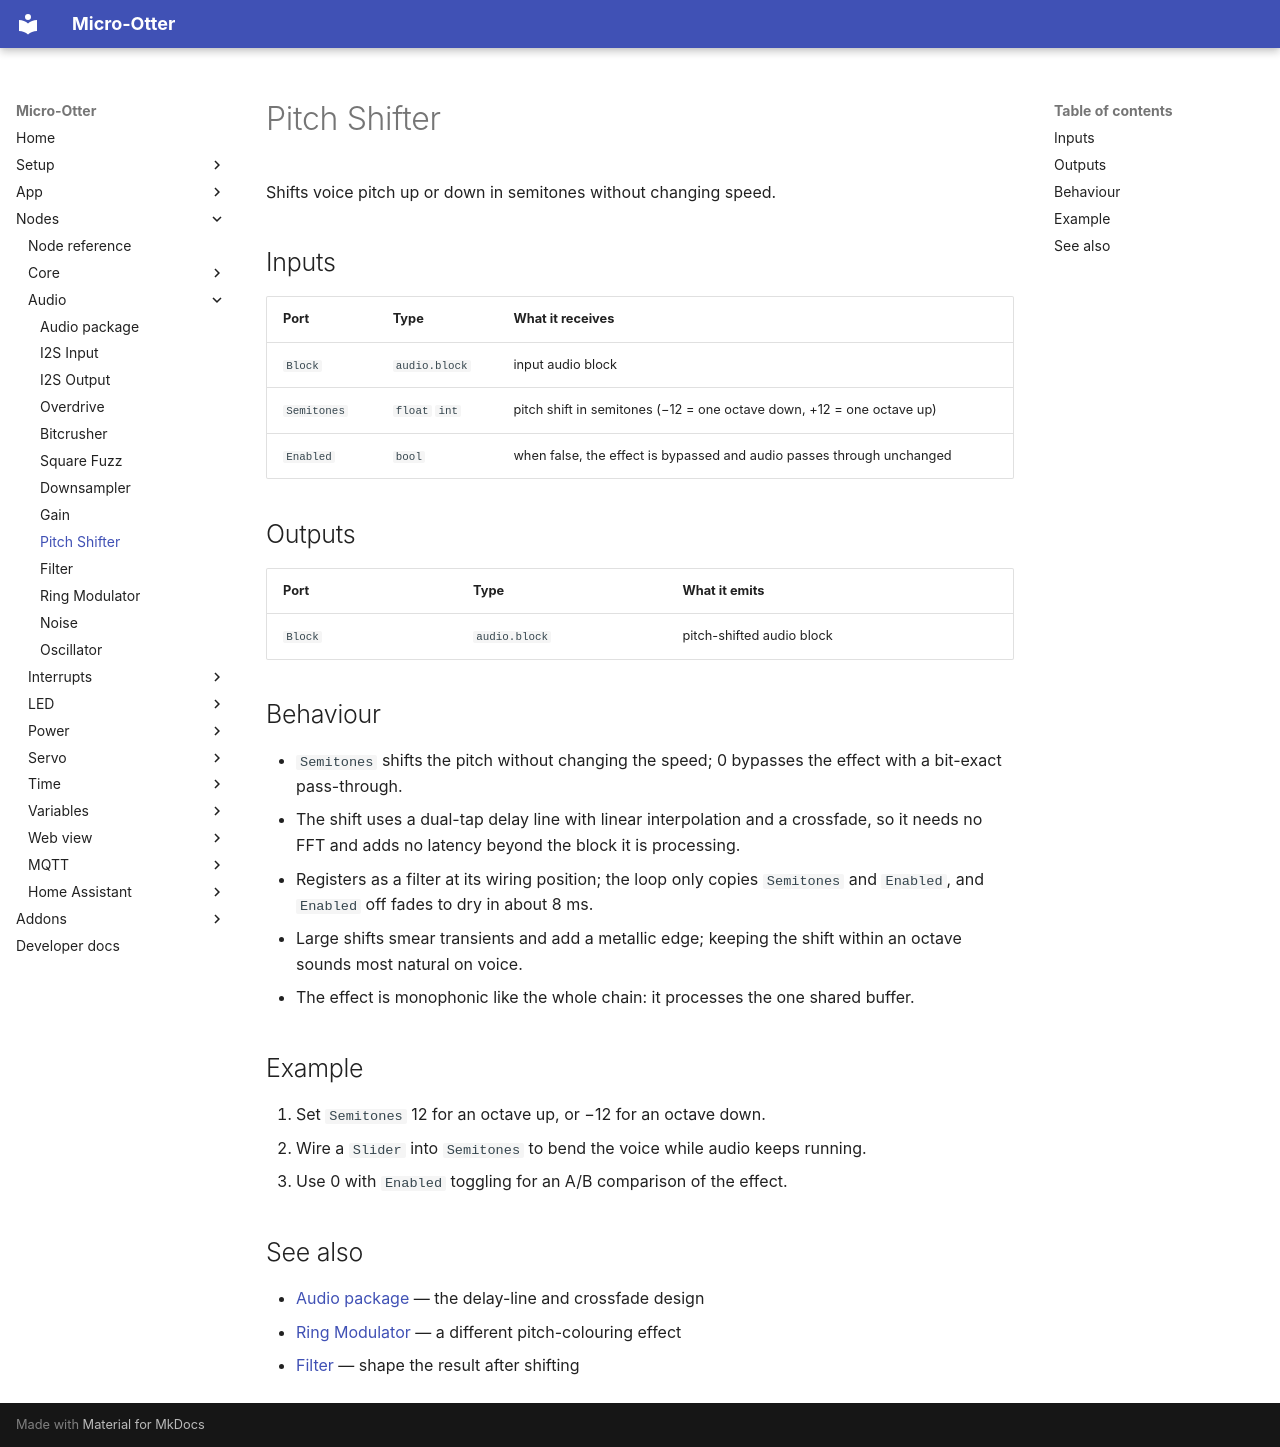

repository: dodeka12/micro-otter · page: nodes/audio/pitch-shifter/index.html · generator: mkdocs

# Pitch Shifter

Shifts voice pitch up or down in semitones without changing speed.

## Inputs

| Port | Type | What it receives |
|---|---|---|
| `Block` | `audio.block` | input audio block |
| `Semitones` | `float` `int` | pitch shift in semitones (−12 = one octave down, +12 = one octave up) |
| `Enabled` | `bool` | when false, the effect is bypassed and audio passes through unchanged |

## Outputs

| Port | Type | What it emits |
|---|---|---|
| `Block` | `audio.block` | pitch-shifted audio block |

## Behaviour

- `Semitones` shifts the pitch without changing the speed; 0 bypasses the effect with a bit-exact
  pass-through.
- The shift uses a dual-tap delay line with linear interpolation and a crossfade, so it needs no FFT
  and adds no latency beyond the block it is processing.
- Registers as a filter at its wiring position; the loop only copies `Semitones` and `Enabled`, and
  `Enabled` off fades to dry in about 8 ms.
- Large shifts smear transients and add a metallic edge; keeping the shift within an octave sounds
  most natural on voice.
- The effect is monophonic like the whole chain: it processes the one shared buffer.

## Example

1. Set `Semitones` 12 for an octave up, or −12 for an octave down.
2. Wire a `Slider` into `Semitones` to bend the voice while audio keeps running.
3. Use 0 with `Enabled` toggling for an A/B comparison of the effect.

## See also

- [Audio package](index.md) — the delay-line and crossfade design
- [Ring Modulator](ring-mod.md) — a different pitch-colouring effect
- [Filter](filter.md) — shape the result after shifting
